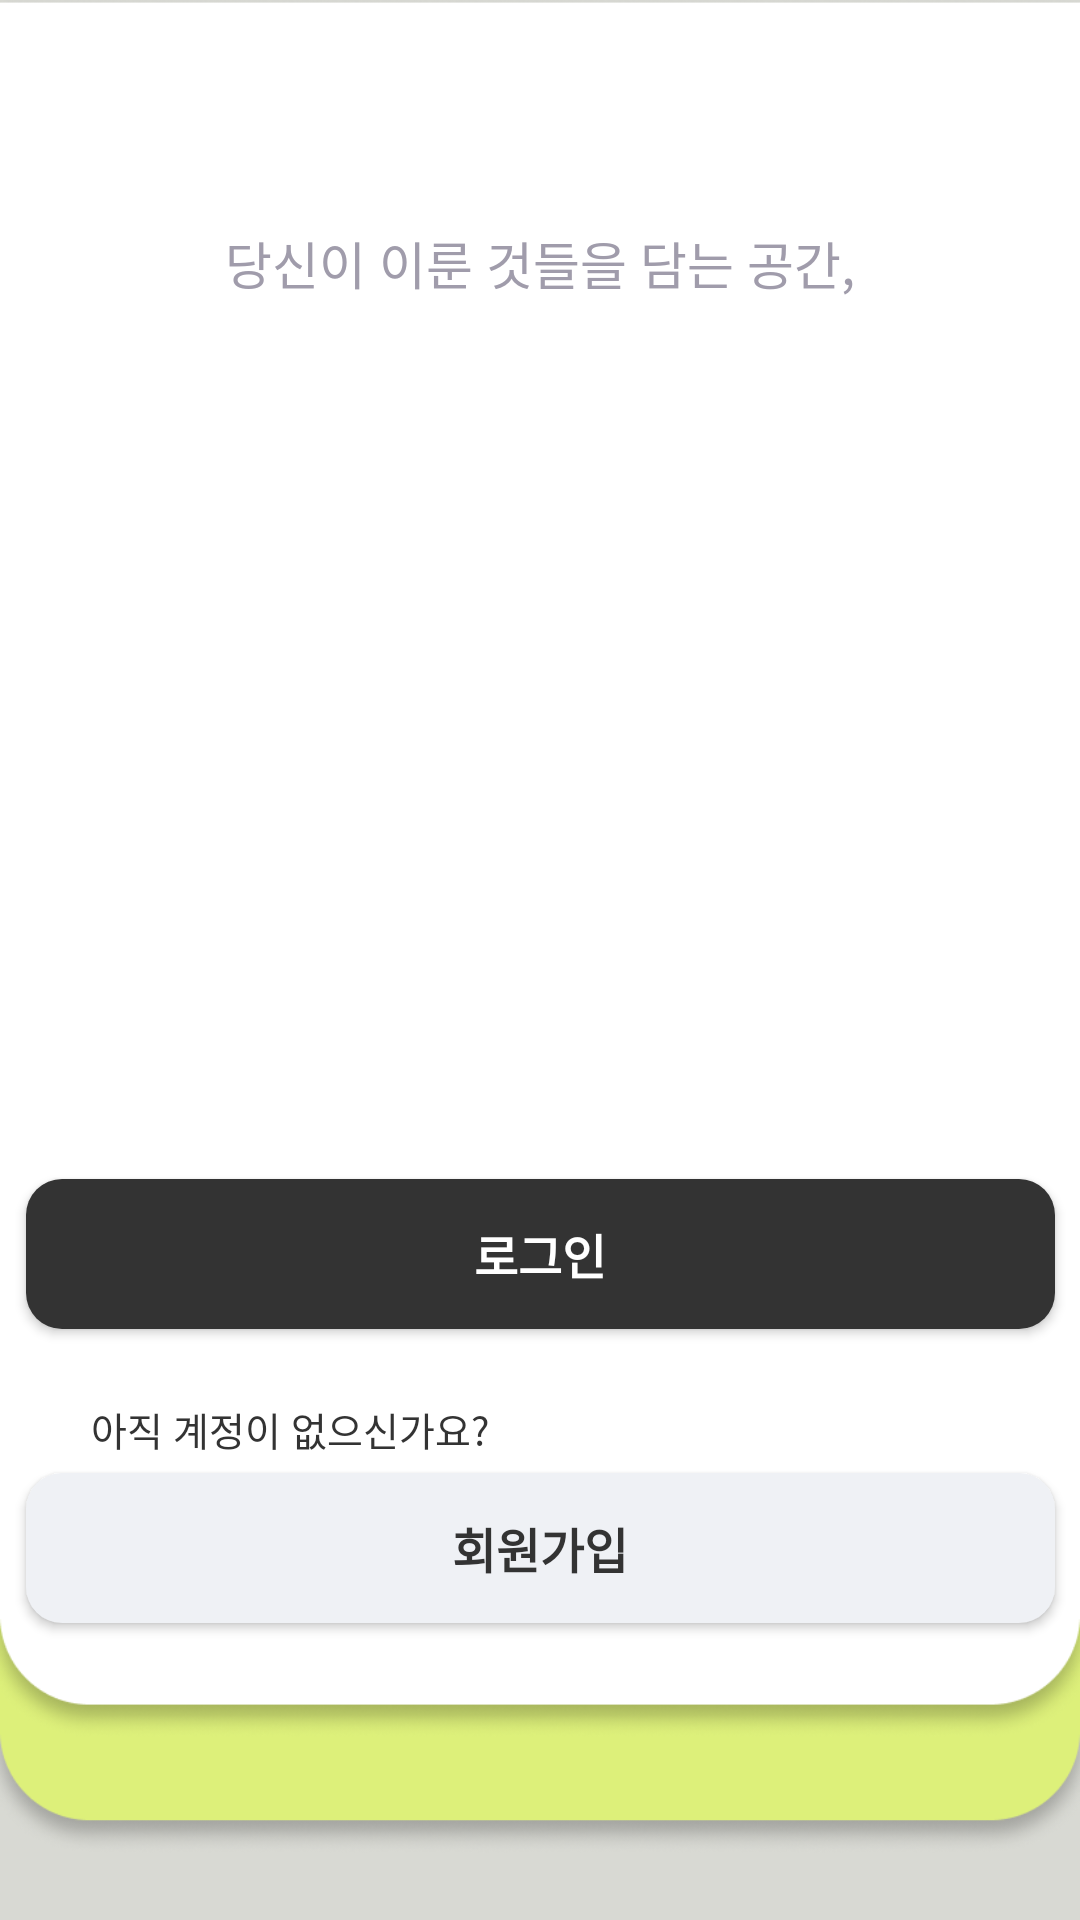

Produce the Android XML layout that renders to this screen, including the resource entries it uses.
<!-- AndroidManifest.xml: application theme Theme.Team24App -->
<!-- res/layout/activity_main.xml -->
<?xml version="1.0" encoding="utf-8"?>
<androidx.constraintlayout.widget.ConstraintLayout
    xmlns:android="http://schemas.android.com/apk/res/android"
    xmlns:app="http://schemas.android.com/apk/res-auto"
    xmlns:tools="http://schemas.android.com/tools"
    android:id="@+id/main"
    android:layout_width="match_parent"
    android:layout_height="match_parent"
    android:background="@drawable/main"
    tools:context=".MainActivity">

        
        
        
        
        
        
        
        
        
        
        
        
        


        <TextView
            android:layout_width="wrap_content"
            android:layout_height="wrap_content"
            android:text="당신이 이룬 것들을 담는 공간,"
            android:textColor="@color/gray_text_color"
            android:textSize="17sp"
            app:layout_constraintBottom_toTopOf="@+id/imageView"
            app:layout_constraintEnd_toEndOf="parent"
            app:layout_constraintStart_toStartOf="parent"
            app:layout_constraintTop_toTopOf="parent"
            app:layout_constraintVertical_bias="1.0" />

        
        <ImageView
            android:id="@+id/imageView"
            android:layout_width="273dp"
            android:layout_height="273dp"
            android:layout_marginTop="100dp"
            android:src="@drawable/logo"
            app:layout_constraintEnd_toEndOf="parent"
            app:layout_constraintStart_toStartOf="parent"
            app:layout_constraintTop_toTopOf="parent" />

        
        <Button
            android:id="@+id/btnSignup"
            android:layout_width="343dp"
            android:layout_height="50dp"
            android:layout_marginTop="48dp"
            android:background="@drawable/custom_button"
            android:backgroundTint="@color/view_holder_color"
            android:text="회원가입"
            android:textColor="@color/black"
            android:textSize="16sp"
            android:textStyle="bold"
            app:layout_constraintEnd_toEndOf="parent"
            app:layout_constraintStart_toStartOf="parent"
            app:layout_constraintTop_toBottomOf="@+id/btnIdLogin" />


        
        <Button
            android:id="@+id/btnIdLogin"
            android:layout_width="343dp"
            android:layout_height="50dp"
            android:layout_marginTop="20dp"
            android:background="@drawable/custom_button"
            android:text="로그인"
            android:textColor="@color/white"
            android:textSize="16sp"
            android:textStyle="bold"
            app:layout_constraintEnd_toEndOf="parent"
            app:layout_constraintStart_toStartOf="parent"
            app:layout_constraintTop_toBottomOf="@+id/imageView" />

        <TextView
            android:layout_width="wrap_content"
            android:layout_height="wrap_content"
            android:layout_marginBottom="5dp"
            android:layout_marginStart="5dp"
            android:text="아직 계정이 없으신가요?"
            android:textColor="@color/black"
            android:textSize="13sp"
            app:layout_constraintBottom_toTopOf="@+id/btnSignup"
            app:layout_constraintEnd_toEndOf="parent"
            app:layout_constraintHorizontal_bias="0.114"
            app:layout_constraintStart_toStartOf="parent">
        </TextView>



</androidx.constraintlayout.widget.ConstraintLayout>
<!-- resources referenced by this layout -->
<resources>
  <color name="black">#333333</color>
  <color name="gray_text_color">#A09CAB</color>
  <color name="view_holder_color">#EFF1F5</color>
  <color name="white">#FFFFFFFF</color>
  <!-- drawable custom_button (drawable) -->
  <?xml version="1.0" encoding="utf-8"?>
  <shape xmlns:android="http://schemas.android.com/apk/res/android">
  
      <solid android:color="@color/black"/>
  
      <corners android:radius="12dp"/>
  
      <padding
          android:left="16dp"
          android:right="16dp"
          android:bottom="8dp"
          android:top="8dp"/>
  
  </shape>
  <!-- drawable main: png bitmap (drawable, 28877 bytes) -->
  <style name="Theme.Team24App" parent="Base.Theme.Team24App" />
  <style name="Base.Theme.Team24App" parent="Theme.AppCompat.DayNight.NoActionBar">
          
          
          <item name="buttonStyle">@style/CustomButtonStyle</item>
  
      </style>
  <style name="CustomButtonStyle" parent="Widget.MaterialComponents.Button">
          <item name="backgroundTint">@null</item>
      </style>
</resources>
